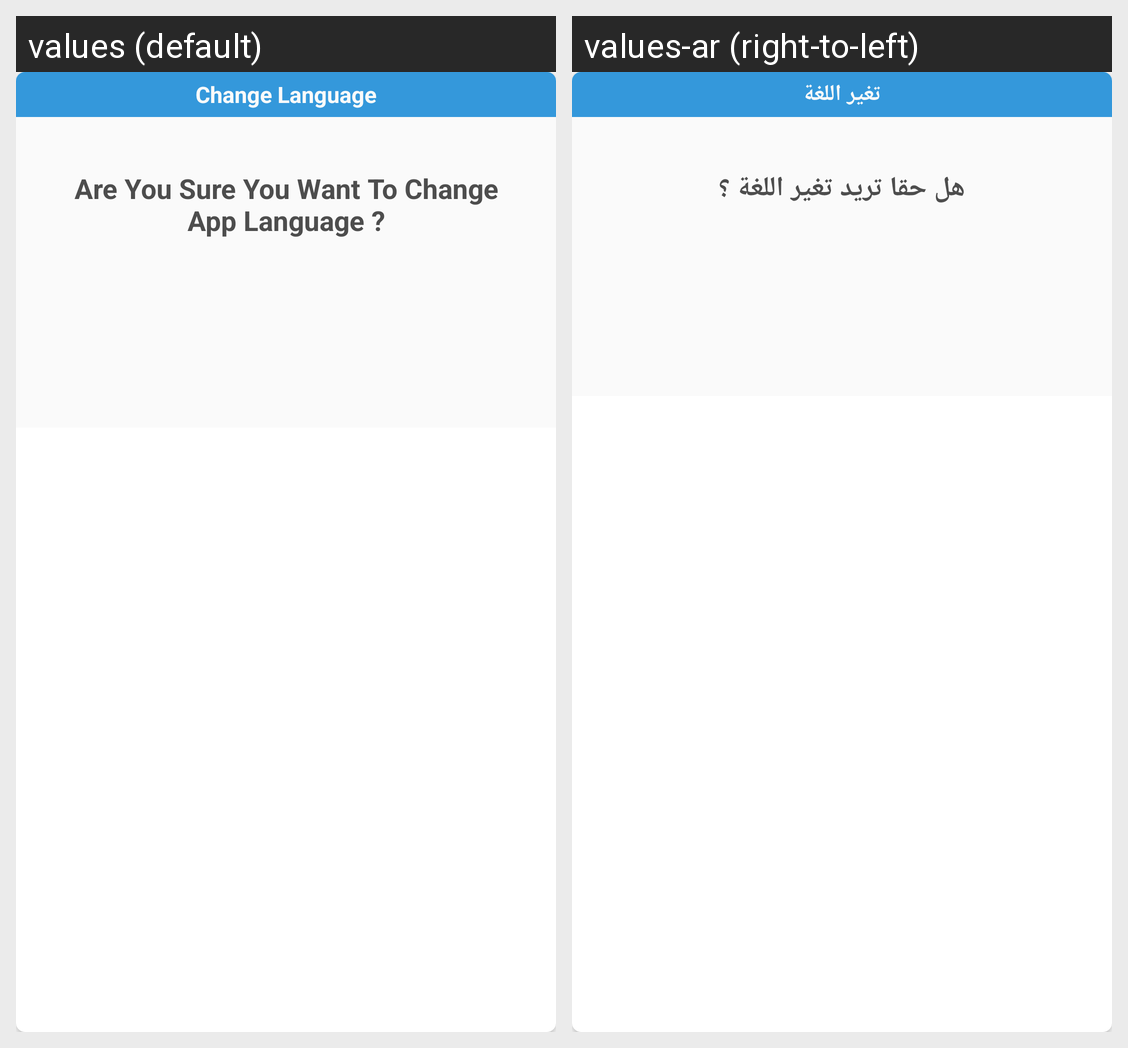

Locale-by-locale string values for the Android screen shown in this grid:
Android screen res/layout/dialog_language_layout.xml rendered under 2 locales, left to right: values (default), values-ar (right-to-left). Device: Nexus 5 (rendered at 1080×1920; each locale shown at half size, 540×960, under a caption strip naming it); theme AppTheme.
Strings drawn on this screen, with the default value and each locale's value (text and hints the layout hard-codes, and strings that could not be matched under every locale, appear in the picture but are not listed):

change_language
  values: Change Language
  values-ar: تغير اللغة

are_you_sure_you_want_to_change_app_language
  values: Are You Sure You Want To Change App Language ?
  values-ar: هل حقا تريد تغير اللغة ؟
